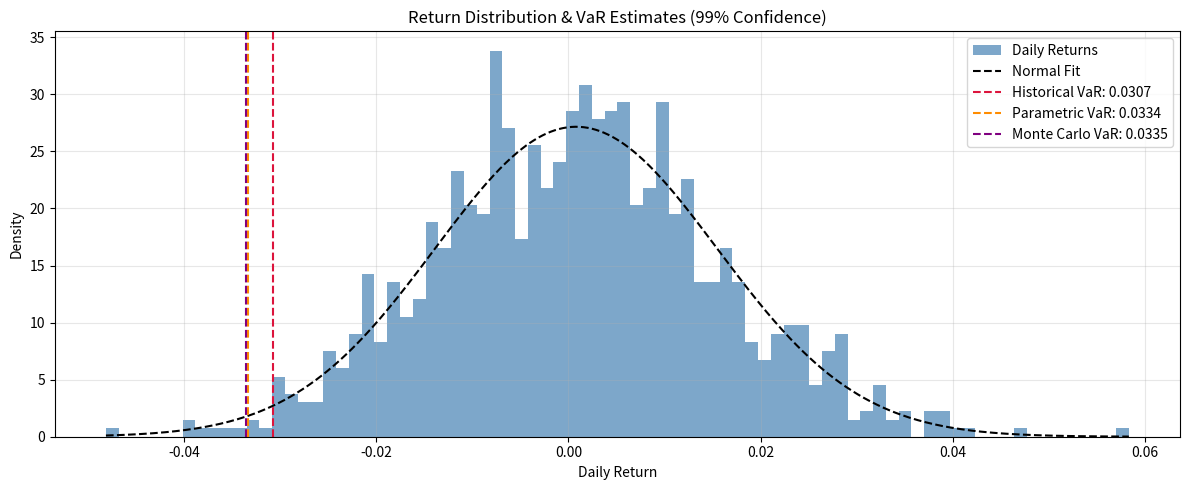

The script that saved this image:
"""
Value-at-Risk (VaR) & Expected Shortfall (ES)
===============================================
Three approaches to VaR estimation:
  1. Historical Simulation
  2. Parametric (Variance-Covariance)
  3. Monte Carlo Simulation

Also includes:
  - Expected Shortfall (CVaR)
  - Backtesting VaR with Kupiec's POF test
  - Stress testing

Reference:
  Basel Committee on Banking Supervision (2019). Minimum Capital Requirements
  for Market Risk.
"""

import numpy as np
import pandas as pd
from scipy import stats
import matplotlib.pyplot as plt


# ─── Historical Simulation ────────────────────────────────────────────────────

def var_historical(returns: pd.Series, confidence: float = 0.99,
                   horizon: int = 1) -> float:
    """
    Historical Simulation VaR.

    Non-parametric: uses empirical return distribution directly.
    No distributional assumption required.

    Parameters
    ----------
    returns    : Daily P&L returns (as fractions)
    confidence : Confidence level (e.g., 0.99 = 99%)
    horizon    : Holding period in days (scaled by sqrt rule)

    Returns
    -------
    float : VaR (positive number = loss)
    """
    q = np.quantile(returns, 1 - confidence)
    return -q * np.sqrt(horizon)


def es_historical(returns: pd.Series, confidence: float = 0.99,
                  horizon: int = 1) -> float:
    """
    Expected Shortfall (CVaR) via Historical Simulation.
    Average loss beyond the VaR threshold.
    """
    q = np.quantile(returns, 1 - confidence)
    tail_losses = returns[returns <= q]
    return -tail_losses.mean() * np.sqrt(horizon)


# ─── Parametric (Normal) ──────────────────────────────────────────────────────

def var_parametric(returns: pd.Series, confidence: float = 0.99,
                   horizon: int = 1) -> float:
    """
    Parametric (Variance-Covariance) VaR assuming Normal distribution.

    VaR = mu - z * sigma  where z = norm.ppf(1 - confidence)
    """
    mu    = returns.mean()
    sigma = returns.std()
    z     = stats.norm.ppf(1 - confidence)
    return -(mu + z * sigma) * np.sqrt(horizon)


def es_parametric(returns: pd.Series, confidence: float = 0.99,
                  horizon: int = 1) -> float:
    """
    Parametric Expected Shortfall under Normal distribution.

    ES = -mu + sigma * phi(z) / (1 - confidence)
    where phi is the standard normal PDF, z = norm.ppf(1-confidence).
    """
    mu    = returns.mean()
    sigma = returns.std()
    z     = stats.norm.ppf(1 - confidence)
    es    = -mu + sigma * stats.norm.pdf(z) / (1 - confidence)
    return es * np.sqrt(horizon)


# ─── Monte Carlo VaR ─────────────────────────────────────────────────────────

def var_monte_carlo(returns: pd.Series, confidence: float = 0.99,
                    horizon: int = 1, n_simulations: int = 100_000,
                    seed: int = 42) -> float:
    """
    Monte Carlo VaR.

    Fits a Normal distribution to historical returns and simulates
    the loss distribution over the holding period.
    """
    np.random.seed(seed)
    mu, sigma = returns.mean(), returns.std()
    simulated  = np.random.normal(mu * horizon,
                                   sigma * np.sqrt(horizon),
                                   n_simulations)
    return -np.quantile(simulated, 1 - confidence)


def es_monte_carlo(returns: pd.Series, confidence: float = 0.99,
                   horizon: int = 1, n_simulations: int = 100_000,
                   seed: int = 42) -> float:
    """Monte Carlo Expected Shortfall."""
    np.random.seed(seed)
    mu, sigma  = returns.mean(), returns.std()
    simulated  = np.random.normal(mu * horizon,
                                   sigma * np.sqrt(horizon),
                                   n_simulations)
    threshold  = np.quantile(simulated, 1 - confidence)
    return -simulated[simulated <= threshold].mean()


# ─── Backtesting (Kupiec POF Test) ───────────────────────────────────────────

def kupiec_pof_test(returns: pd.Series, var_series: pd.Series,
                    confidence: float = 0.99) -> dict:
    """
    Kupiec's Proportion of Failures (POF) Test for VaR backtesting.

    H0: The observed violation rate equals the expected rate (1 - confidence).
    Reject H0 if LR statistic > chi-squared critical value (df=1).

    Parameters
    ----------
    returns    : Realised daily returns
    var_series : Forecasted daily VaR (positive = loss)
    confidence : VaR confidence level

    Returns
    -------
    dict with violations, LR statistic, p-value, and test result
    """
    violations = (returns < -var_series).sum()
    T          = len(returns)
    p_hat      = violations / T
    p_expected = 1 - confidence

    if p_hat == 0 or p_hat == 1:
        return {"violations": violations, "violation_rate": 0,
                "lr_stat": np.nan, "p_value": np.nan, "reject_h0": False}

    lr = -2 * (
        violations * np.log(p_expected / p_hat) +
        (T - violations) * np.log((1 - p_expected) / (1 - p_hat))
    )
    p_value  = 1 - stats.chi2.cdf(lr, df=1)
    critical = stats.chi2.ppf(0.95, df=1)

    return {
        "n_observations":   T,
        "violations":       int(violations),
        "violation_rate":   round(p_hat * 100, 3),
        "expected_rate":    round(p_expected * 100, 3),
        "lr_statistic":     round(lr, 4),
        "p_value":          round(p_value, 4),
        "critical_value":   round(critical, 4),
        "reject_h0":        lr > critical,
    }


# ─── Comparison & Visualisation ──────────────────────────────────────────────

def var_comparison(returns: pd.Series, confidence: float = 0.99,
                   portfolio_value: float = 1_000_000) -> None:
    """
    Print and plot a comparison of all three VaR methods.
    """
    hist  = var_historical(returns, confidence)
    param = var_parametric(returns, confidence)
    mc    = var_monte_carlo(returns, confidence)
    es_h  = es_historical(returns, confidence)
    es_p  = es_parametric(returns, confidence)
    es_m  = es_monte_carlo(returns, confidence)

    print("=" * 55)
    print(f"  VaR & ES Comparison  (confidence={confidence*100:.0f}%)")
    print("=" * 55)
    print(f"  {'Method':<22} {'VaR':>10} {'VaR ($)':>12} {'ES':>10}")
    print("-" * 55)
    for name, v, e in [("Historical",    hist,  es_h),
                        ("Parametric",    param, es_p),
                        ("Monte Carlo",   mc,    es_m)]:
        print(f"  {name:<22} {v:>10.6f} "
              f"${v*portfolio_value:>10,.0f} {e:>10.6f}")
    print("=" * 55)

    # Plot return distribution with VaR lines
    fig, ax = plt.subplots(figsize=(12, 5))
    ax.hist(returns, bins=80, color="steelblue", alpha=0.7,
            density=True, label="Daily Returns")

    x = np.linspace(returns.min(), returns.max(), 500)
    ax.plot(x, stats.norm.pdf(x, returns.mean(), returns.std()),
            "k--", linewidth=1.5, label="Normal Fit")

    colors = {"Historical": "crimson", "Parametric": "darkorange", "Monte Carlo": "purple"}
    for name, v in [("Historical", hist), ("Parametric", param), ("Monte Carlo", mc)]:
        ax.axvline(-v, color=colors[name], linewidth=1.5,
                   linestyle="--", label=f"{name} VaR: {v:.4f}")

    ax.set_xlabel("Daily Return")
    ax.set_ylabel("Density")
    ax.set_title(f"Return Distribution & VaR Estimates ({confidence*100:.0f}% Confidence)")
    ax.legend()
    ax.grid(True, alpha=0.3)
    plt.tight_layout()
    plt.savefig("var_comparison.png", dpi=150, bbox_inches="tight")
    plt.show()
    print("Saved: var_comparison.png")


if __name__ == "__main__":
    np.random.seed(42)
    returns = pd.Series(
        np.random.normal(0.0005, 0.015, 1000),
        name="returns"
    )

    var_comparison(returns, confidence=0.99)

    # Kupiec test
    rolling_var = pd.Series(
        [var_parametric(returns.iloc[max(0, i-252):i]) for i in range(1, len(returns)+1)],
        index=returns.index
    )
    kup = kupiec_pof_test(returns, rolling_var, confidence=0.99)
    print("\n=== Kupiec POF Backtest ===")
    for k, v in kup.items():
        print(f"  {k:<22}: {v}")
